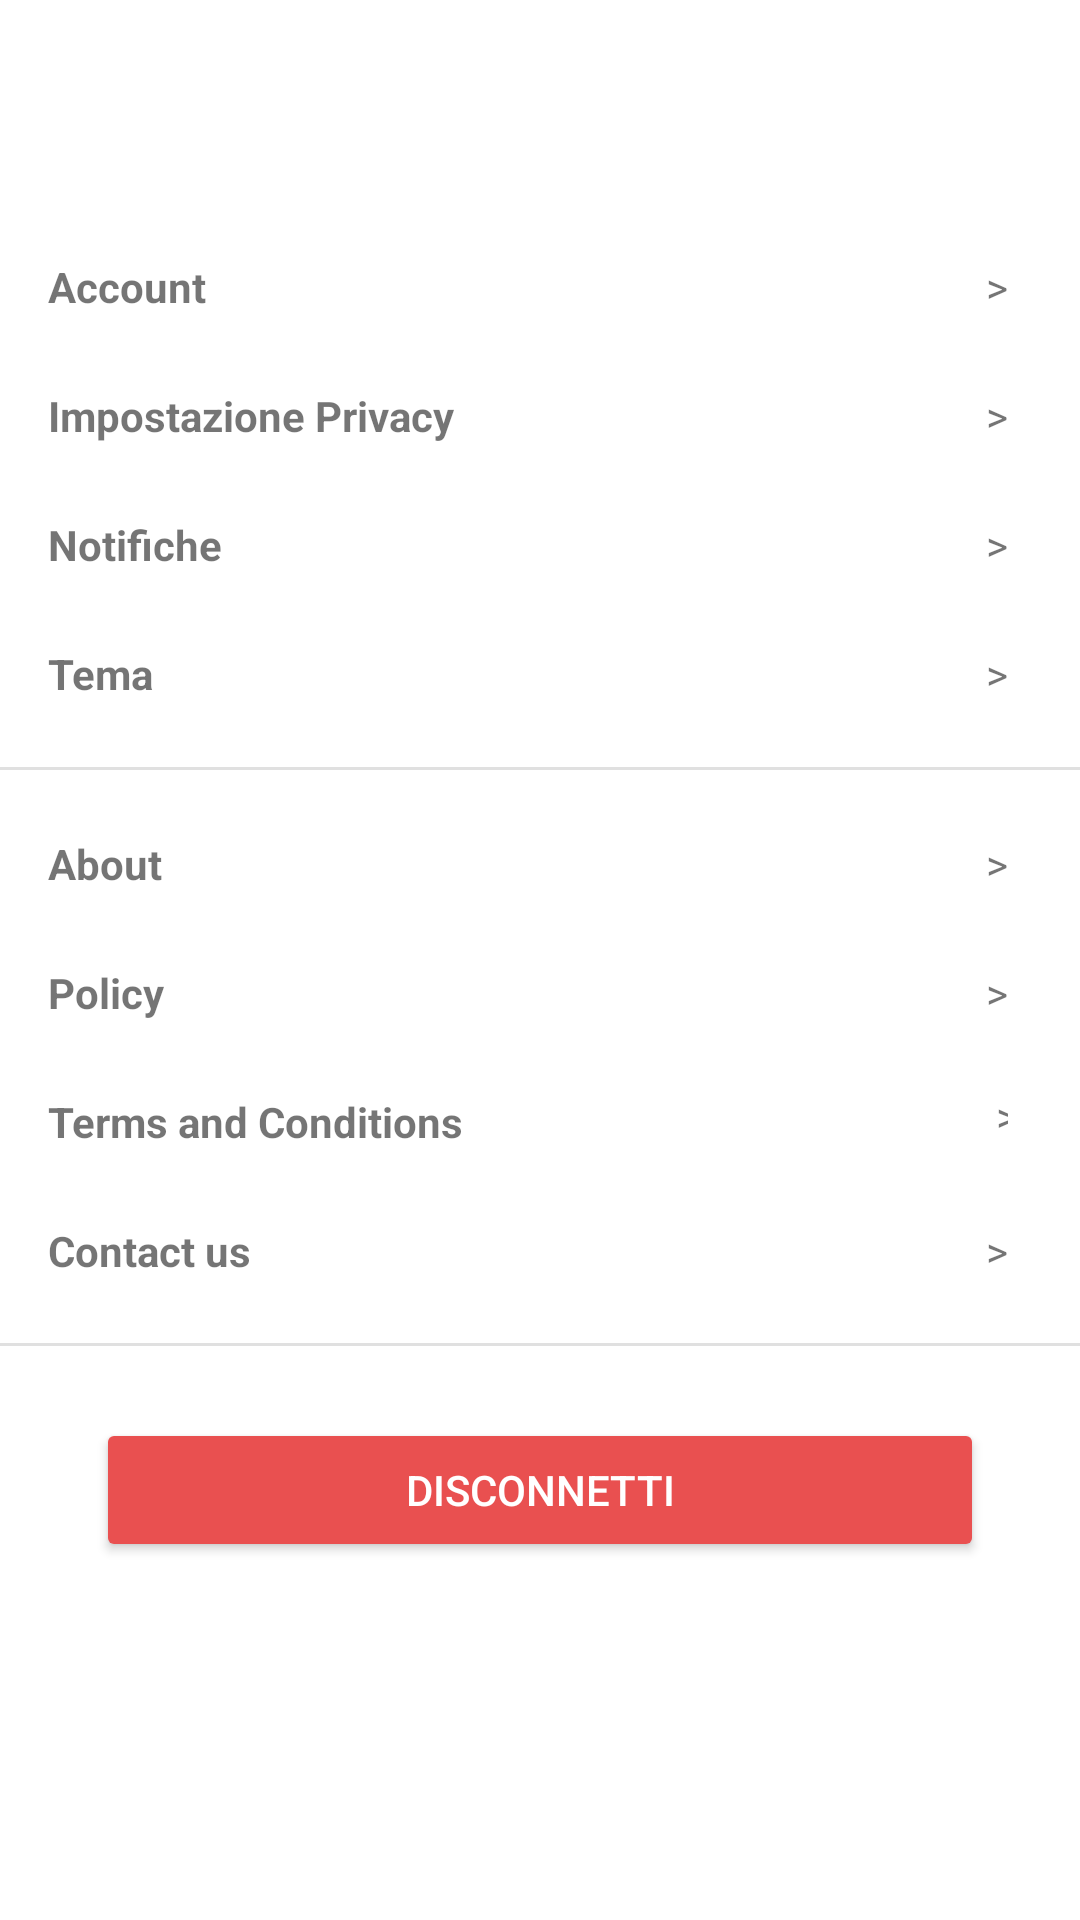

Android layout source for this screen:
<!-- AndroidManifest.xml: application theme Theme.DigitalInteractionDesign -->
<!-- res/layout/fragment_profilo_settings.xml -->
<?xml version="1.0" encoding="utf-8"?>
<androidx.constraintlayout.widget.ConstraintLayout xmlns:android="http://schemas.android.com/apk/res/android"
    xmlns:app="http://schemas.android.com/apk/res-auto"
    xmlns:tools="http://schemas.android.com/tools"
    android:layout_width="match_parent"
    android:layout_height="match_parent"
    tools:context=".fragments.ProfiloSettings">

    <ImageButton
        android:id="@+id/backButtonProfiloSettings"
        android:layout_width="wrap_content"
        android:layout_height="wrap_content"
        android:layout_marginStart="8dp"
        android:backgroundTint="@android:color/transparent"
        android:minWidth="48dp"
        android:minHeight="48dp"
        android:src="@drawable/ic_baseline_arrow_back_24"
        app:layout_constraintBottom_toTopOf="@+id/guideline42"
        app:layout_constraintStart_toStartOf="parent"
        app:tint="@color/grey"
        tools:ignore="SpeakableTextPresentCheck" />

    <TextView
        android:id="@+id/settings_textView1"
        android:layout_width="wrap_content"
        android:layout_height="wrap_content"

        android:layout_marginStart="16dp"
        android:layout_marginTop="32dp"
        android:text="@string/ProfiloSettings_Account"

        android:textStyle="bold"
        app:layout_constraintBottom_toTopOf="@+id/settings_textView3"
        app:layout_constraintStart_toStartOf="parent"
        app:layout_constraintTop_toBottomOf="@+id/backButtonProfiloSettings" />

    <TextView
        android:id="@+id/settings_textView2"
        android:layout_width="wrap_content"
        android:layout_height="wrap_content"
        android:layout_marginEnd="24dp"
        android:text=">"
        app:layout_constraintBottom_toBottomOf="@+id/settings_textView1"
        app:layout_constraintEnd_toEndOf="parent"
        app:layout_constraintTop_toTopOf="@+id/settings_textView1" />

    <TextView
        android:id="@+id/settings_textView3"
        android:layout_width="wrap_content"
        android:layout_height="wrap_content"

        android:layout_marginStart="16dp"
        android:layout_marginTop="24dp"
        android:text="@string/ProfiloSettings_Privacy"

        android:textStyle="bold"
        app:layout_constraintBottom_toTopOf="@+id/settings_textView5"
        app:layout_constraintStart_toStartOf="parent"
        app:layout_constraintTop_toBottomOf="@+id/settings_textView1" />

    <TextView
        android:id="@+id/settings_textView4"
        android:layout_width="wrap_content"
        android:layout_height="wrap_content"
        android:layout_marginEnd="24dp"
        android:clickable="false"
        android:text=">"
        app:layout_constraintBottom_toBottomOf="@+id/settings_textView3"
        app:layout_constraintEnd_toEndOf="parent"
        app:layout_constraintTop_toTopOf="@+id/settings_textView3" />

    <TextView
        android:id="@+id/settings_textView5"
        android:layout_width="wrap_content"
        android:layout_height="wrap_content"

        android:layout_marginStart="16dp"
        android:layout_marginTop="24dp"
        android:text="@string/ProfiloSettings_Notification"

        android:textStyle="bold"
        app:layout_constraintBottom_toTopOf="@+id/settings_textView7"
        app:layout_constraintStart_toStartOf="parent"
        app:layout_constraintTop_toBottomOf="@+id/settings_textView3" />

    <TextView
        android:id="@+id/settings_textView6"
        android:layout_width="wrap_content"
        android:layout_height="wrap_content"
        android:layout_marginEnd="24dp"
        android:clickable="false"
        android:text=">"
        app:layout_constraintBottom_toBottomOf="@+id/settings_textView5"
        app:layout_constraintEnd_toEndOf="parent"
        app:layout_constraintTop_toTopOf="@+id/settings_textView5" />

    <TextView
        android:id="@+id/settings_textView7"
        android:layout_width="wrap_content"
        android:layout_height="wrap_content"

        android:layout_marginStart="16dp"
        android:layout_marginTop="24dp"
        android:layout_marginBottom="32dp"
        android:text="@string/ProfiloSettings_Theme"

        android:textStyle="bold"
        app:layout_constraintBottom_toTopOf="@+id/guideline_1"
        app:layout_constraintStart_toStartOf="parent"
        app:layout_constraintTop_toBottomOf="@+id/settings_textView5" />

    <TextView
        android:id="@+id/settings_textView8"
        android:layout_width="wrap_content"
        android:layout_height="wrap_content"
        android:layout_marginEnd="24dp"
        android:clickable="false"
        android:text=">"
        app:layout_constraintBottom_toBottomOf="@+id/settings_textView7"
        app:layout_constraintEnd_toEndOf="parent"
        app:layout_constraintTop_toTopOf="@+id/settings_textView7" />

    <View
        android:id="@+id/guideline_1"
        android:layout_width="match_parent"
        android:layout_height="1dp"
        android:layout_below="@+id/settings_textView6"
        android:background="?android:attr/listDivider"
        app:layout_constraintBottom_toTopOf="@+id/guideline43"
        app:layout_constraintEnd_toEndOf="parent"
        app:layout_constraintStart_toStartOf="parent"
        app:layout_constraintTop_toTopOf="@+id/guideline43" />

    <TextView
        android:id="@+id/settings_textView17"
        android:layout_width="wrap_content"
        android:layout_height="wrap_content"

        android:layout_marginStart="16dp"
        android:layout_marginTop="32dp"
        android:text="About"

        android:textStyle="bold"
        app:layout_constraintBottom_toTopOf="@+id/settings_textView19"
        app:layout_constraintStart_toStartOf="parent"
        app:layout_constraintTop_toBottomOf="@+id/guideline_1" />

    <TextView
        android:id="@+id/settings_textView18"
        android:layout_width="wrap_content"
        android:layout_height="wrap_content"
        android:layout_marginEnd="24dp"
        android:text=">"
        app:layout_constraintBottom_toBottomOf="@+id/settings_textView17"
        app:layout_constraintEnd_toEndOf="parent"
        app:layout_constraintTop_toTopOf="@+id/settings_textView17" />

    <TextView
        android:id="@+id/settings_textView19"
        android:layout_width="wrap_content"
        android:layout_height="wrap_content"

        android:layout_marginStart="16dp"
        android:layout_marginTop="24dp"
        android:text="Policy"

        android:textStyle="bold"
        app:layout_constraintBottom_toTopOf="@+id/settings_textView21"
        app:layout_constraintStart_toStartOf="parent"
        app:layout_constraintTop_toBottomOf="@+id/settings_textView17" />

    <TextView
        android:id="@+id/settings_textView20"
        android:layout_width="wrap_content"
        android:layout_height="wrap_content"
        android:layout_marginEnd="24dp"
        android:clickable="false"
        android:text=">"
        app:layout_constraintBottom_toBottomOf="@+id/settings_textView19"
        app:layout_constraintEnd_toEndOf="parent"
        app:layout_constraintTop_toTopOf="@+id/settings_textView19" />

    <TextView
        android:id="@+id/settings_textView21"
        android:layout_width="wrap_content"
        android:layout_height="wrap_content"

        android:layout_marginStart="16dp"
        android:layout_marginTop="24dp"
        android:text="Terms and Conditions"

        android:textStyle="bold"
        app:layout_constraintBottom_toTopOf="@+id/settings_textView23"
        app:layout_constraintStart_toStartOf="parent"
        app:layout_constraintTop_toBottomOf="@+id/settings_textView19" />

    <TextView
        android:id="@+id/settings_textView22"
        android:layout_width="4dp"
        android:layout_height="23dp"
        android:layout_marginEnd="24dp"
        android:clickable="false"
        android:text=">"
        app:layout_constraintBottom_toBottomOf="@+id/settings_textView21"
        app:layout_constraintEnd_toEndOf="parent"
        app:layout_constraintTop_toTopOf="@+id/settings_textView21" />

    <TextView
        android:id="@+id/settings_textView23"
        android:layout_width="wrap_content"
        android:layout_height="wrap_content"

        android:layout_marginStart="16dp"
        android:layout_marginTop="24dp"
        android:layout_marginBottom="32dp"
        android:text="Contact us "

        android:textStyle="bold"
        app:layout_constraintBottom_toTopOf="@+id/guideline_2"
        app:layout_constraintStart_toStartOf="parent"
        app:layout_constraintTop_toBottomOf="@+id/settings_textView21" />

    <TextView
        android:id="@+id/settings_textView24"
        android:layout_width="wrap_content"
        android:layout_height="wrap_content"
        android:layout_marginEnd="24dp"
        android:clickable="false"
        android:text=">"
        app:layout_constraintBottom_toBottomOf="@+id/settings_textView23"
        app:layout_constraintEnd_toEndOf="parent"
        app:layout_constraintTop_toTopOf="@+id/settings_textView23" />

    <View
        android:id="@+id/guideline_2"
        android:layout_width="match_parent"
        android:layout_height="1dp"
        android:layout_below="@+id/settings_textView24"
        android:background="?android:attr/listDivider"
        app:layout_constraintBottom_toTopOf="@+id/guideline44"
        app:layout_constraintTop_toTopOf="@+id/guideline44" />

    <Button
        android:id="@+id/logOutButton"
        android:layout_width="0dp"
        android:layout_height="wrap_content"
        android:layout_marginStart="32dp"
        android:layout_marginTop="24dp"
        android:layout_marginEnd="32dp"
        android:backgroundTint="@color/red_danger"
        android:text="@string/Btn_Signout"
        android:textColor="@color/white"
        app:layout_constraintEnd_toEndOf="parent"
        app:layout_constraintStart_toStartOf="parent"
        app:layout_constraintTop_toBottomOf="@+id/guideline_2" />

    <androidx.constraintlayout.widget.Guideline
        android:id="@+id/guideline42"
        android:layout_width="wrap_content"
        android:layout_height="wrap_content"
        android:orientation="horizontal"
        app:layout_constraintGuide_percent="0.1" />

    <androidx.constraintlayout.widget.Guideline
        android:id="@+id/guideline43"
        android:layout_width="wrap_content"
        android:layout_height="wrap_content"
        android:orientation="horizontal"
        app:layout_constraintGuide_percent="0.4" />

    <androidx.constraintlayout.widget.Guideline
        android:id="@+id/guideline44"
        android:layout_width="wrap_content"
        android:layout_height="wrap_content"
        android:orientation="horizontal"
        app:layout_constraintGuide_percent="0.7" />
</androidx.constraintlayout.widget.ConstraintLayout>
<!-- resources referenced by this layout -->
<resources>
  <color name="grey">#636363</color>
  <color name="red_danger">#e95050</color>
  <color name="white">#FFFFFFFF</color>
  <string name="Btn_Signout">Disconnetti</string>
  <string name="ProfiloSettings_Account">Account</string>
  <string name="ProfiloSettings_Notification">Notifiche</string>
  <string name="ProfiloSettings_Privacy">Impostazione Privacy</string>
  <string name="ProfiloSettings_Theme">Tema</string>
  <style name="Theme.DigitalInteractionDesign" parent="Theme.MaterialComponents.Light">
          <item name="android:forceDarkAllowed" tools:targetApi="q">false</item>
          
          <item name="colorPrimary">@color/green</item>
          <item name="colorPrimaryVariant">@color/dark_green</item>
          <item name="colorOnPrimary">@color/white</item>
          
          <item name="colorSecondary">@color/light_green</item>
          <item name="colorSecondaryVariant">@color/dark_green</item>
          <item name="colorOnSecondary">@color/dark_grey</item>
          
          <item name="android:statusBarColor" tools:targetApi="l">@android:color/transparent</item>
          <item name="android:windowLightStatusBar" tools:targetApi="23">true</item>
  
          
          <item name="colorError">@color/red_danger</item>
          <item name="colorOnBackground">@color/dark_grey</item>
          <item name="colorOnSurface">@color/dark_grey</item>
  
          
          <item name="actionBarTheme"> @style/customActionBarTheme</item>
  
          <item name="colorAccent"> @color/green</item>
  
      </style>
  <color name="green">#77a44d</color>
  <color name="dark_green">#386917</color>
  <color name="light_green">#e9f3df</color>
  <color name="dark_grey">#3B3B3B</color>
  <style name="customActionBarTheme" parent="">
          <item name="colorPrimary">@android:color/transparent</item>
          <item name="android:textColorPrimary"> @color/green</item>
          <item name="fontFamily"> @font/barlow_condensed_semibold </item>
      </style>
</resources>
